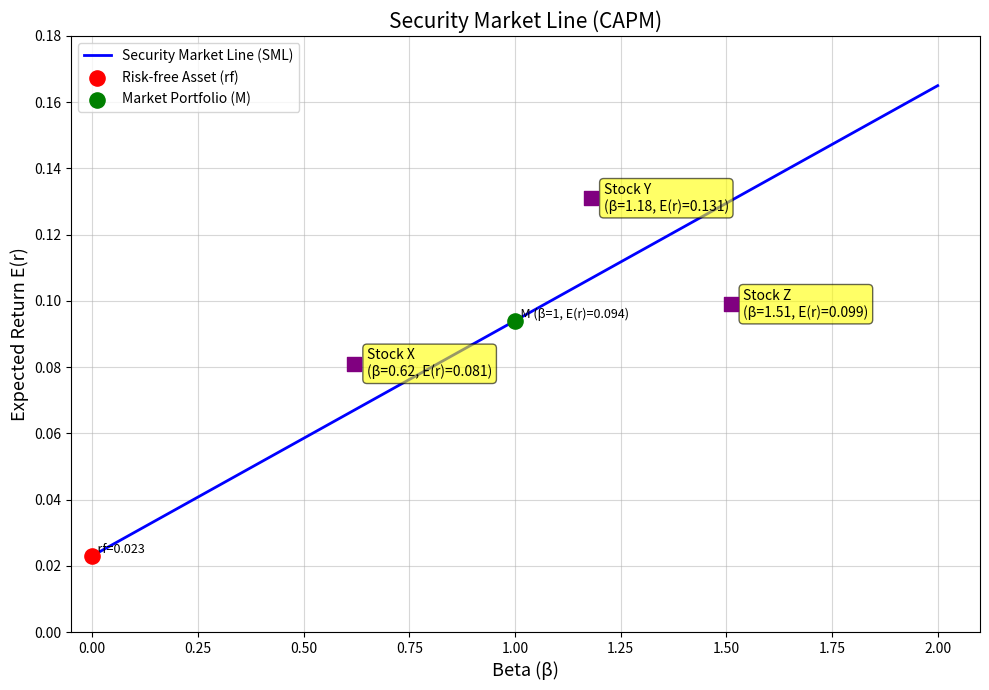

Reproduce this figure in Python.
import numpy as np
import matplotlib.pyplot as plt
import scipy  # 仅供满足导入限制
import pandas as pd  # 仅供满足导入限制

# ============================
# 可调参数
# ============================
rf = 0.023      # 无风险利率 (2.3%)
rm = 0.094      # 市场期望收益 (9.4%)

# ============================
# 三只股票数据
# ============================
stocks = {
    'X': (0.62, 0.081),
    'Y': (1.18, 0.131),
    'Z': (1.51, 0.099)
}

# ============================
# SML 计算
# ============================
sml_slope = rm - rf                    # 市场风险溢价，即 SML 斜率
er_at_beta_127 = rf + 1.27 * sml_slope # beta=1.27 处的 CAPM 期望收益

# ============================
# 绘图
# ============================
beta_range = np.linspace(0, 2, 100)
er_sml = rf + sml_slope * beta_range

plt.figure(figsize=(10, 7))
plt.plot(beta_range, er_sml, 'b-', linewidth=2, label='Security Market Line (SML)')
plt.scatter(0, rf, color='red', s=120, zorder=5, label='Risk-free Asset (rf)')
plt.scatter(1, rm, color='green', s=120, zorder=5, label='Market Portfolio (M)')

# 标注三只股票
for name, (beta, ret) in stocks.items():
    plt.scatter(beta, ret, color='purple', marker='s', s=100, zorder=5)
    plt.text(beta + 0.03, ret, f'Stock {name}\n(β={beta}, E(r)={ret:.3f})',
             fontsize=10, verticalalignment='center',
             bbox=dict(boxstyle='round,pad=0.3', facecolor='yellow', alpha=0.6))

# 在 SML 上标出无风险利率和市场组合的数值
plt.text(0, rf, f'  rf={rf:.3f}', fontsize=9, verticalalignment='bottom')
plt.text(1, rm, f'  M (β=1, E(r)={rm:.3f})', fontsize=9, verticalalignment='bottom')

plt.xlabel('Beta (β)', fontsize=13)
plt.ylabel('Expected Return E(r)', fontsize=13)
plt.title('Security Market Line (CAPM)', fontsize=15)
plt.legend()
plt.grid(True, alpha=0.5)
plt.xlim(-0.05, 2.1)
plt.ylim(0, 0.18)
plt.tight_layout()

figure_path = 'sml.png'
plt.savefig(figure_path, dpi=150)
plt.show()

# ============================
# 输出结果字典
# ============================
result = {
    'sml_slope': sml_slope,
    'er_at_beta_127': er_at_beta_127,
    'figure_path': figure_path
}

# 打印以便课堂查看
print("========== CAPM SML 结果 ==========")
print(f"SML 斜率 (市场风险溢价) : {sml_slope:.4f}")
print(f"Beta=1.27 处 CAPM 期望收益: {er_at_beta_127:.4f}")
print(f"图形保存路径              : {figure_path}")
print(result)
